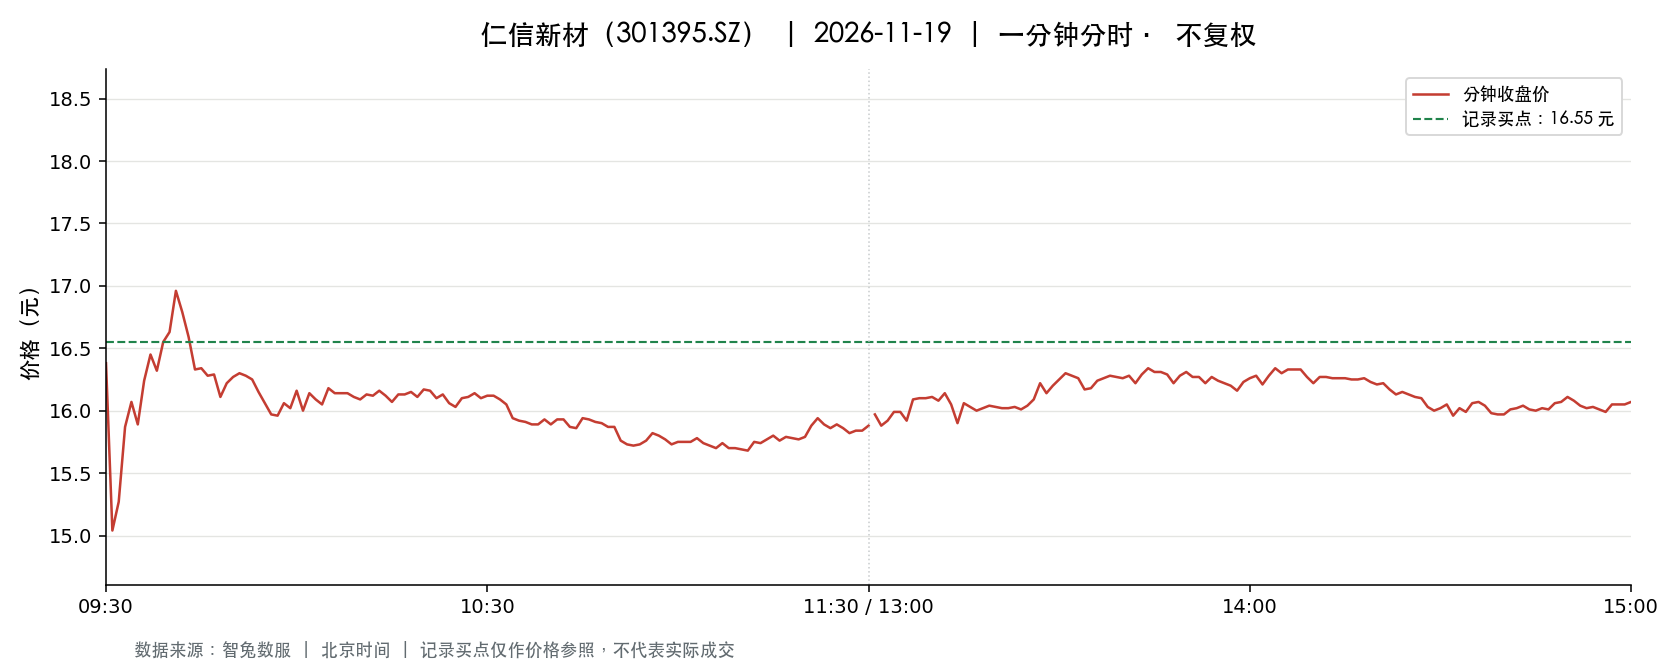

The table this chart was drawn from, first rows:
t, o, h, l, c, v, a, pc, sf
2026-11-19 09:30:00, 16.38, 16.38, 16.38, 16.38, 1617, 2648646, 16.74, 0.0
2026-11-19 09:31:00, 16.29, 16.72, 14.89, 15.04, 17849, 27597183, 16.38, 0.0
2026-11-19 09:32:00, 15.04, 15.4, 14.94, 15.27, 7421, 11230012, 15.04, 0.0
2026-11-19 09:33:00, 15.27, 15.87, 15.27, 15.87, 6651, 10324007, 15.27, 0.0
2026-11-19 09:34:00, 15.85, 16.13, 15.85, 16.07, 5236, 8398902, 15.87, 0.0
2026-11-19 09:35:00, 16.1, 16.1, 15.86, 15.89, 2361, 3774550, 16.07, 0.0
2026-11-19 09:36:00, 15.91, 16.24, 15.91, 16.24, 2705, 4356425, 15.89, 0.0
2026-11-19 09:37:00, 16.26, 16.54, 16.26, 16.45, 6545, 10737171, 16.24, 0.0
2026-11-19 09:38:00, 16.43, 16.43, 16.31, 16.32, 3605, 5890912, 16.45, 0.0
2026-11-19 09:39:00, 16.35, 16.61, 16.35, 16.55, 3287, 5428720, 16.32, 0.0
2026-11-19 09:40:00, 16.56, 16.63, 16.5, 16.63, 2607, 4320546, 16.55, 0.0
2026-11-19 09:41:00, 16.7, 17.0, 16.7, 16.96, 4471, 7541195, 16.63, 0.0
2026-11-19 09:42:00, 16.99, 17.04, 16.74, 16.79, 3520, 5934942, 16.96, 0.0
2026-11-19 09:43:00, 16.79, 16.84, 16.59, 16.59, 2035, 3409640, 16.79, 0.0
2026-11-19 09:44:00, 16.52, 16.61, 16.33, 16.33, 1940, 3196602, 16.59, 0.0
2026-11-19 09:45:00, 16.33, 16.38, 16.31, 16.34, 813.0, 1330041, 16.33, 0.0
2026-11-19 09:46:00, 16.36, 16.36, 16.28, 16.28, 1055, 1722567, 16.34, 0.0
2026-11-19 09:47:00, 16.28, 16.36, 16.28, 16.29, 901.0, 1469019, 16.28, 0.0
2026-11-19 09:48:00, 16.3, 16.3, 16.1, 16.11, 2069, 3340189, 16.29, 0.0
2026-11-19 09:49:00, 16.1, 16.22, 16.08, 16.22, 917.0, 1478937, 16.11, 0.0
2026-11-19 09:50:00, 16.24, 16.29, 16.24, 16.27, 902.0, 1467885, 16.22, 0.0
2026-11-19 09:51:00, 16.27, 16.31, 16.22, 16.3, 878.0, 1428330, 16.27, 0.0
2026-11-19 09:52:00, 16.29, 16.38, 16.26, 16.28, 445.0, 725725, 16.3, 0.0
2026-11-19 09:53:00, 16.28, 16.33, 16.25, 16.25, 550.0, 895350, 16.28, 0.0
2026-11-19 09:54:00, 16.26, 16.27, 16.15, 16.15, 800.0, 1298477, 16.25, 0.0
2026-11-19 09:55:00, 16.16, 16.18, 16.06, 16.06, 1052, 1696798, 16.15, 0.0
2026-11-19 09:56:00, 16.03, 16.03, 15.9, 15.97, 3102, 4950755, 16.06, 0.0
2026-11-19 09:57:00, 15.97, 16.02, 15.94, 15.96, 834.0, 1332016, 15.97, 0.0
2026-11-19 09:58:00, 16.01, 16.07, 16.01, 16.06, 532.0, 852539, 15.96, 0.0
2026-11-19 09:59:00, 16.07, 16.08, 16.01, 16.02, 376.0, 602445, 16.06, 0.0
2026-11-19 10:00:00, 16.01, 16.21, 16.01, 16.16, 1269, 2043779, 16.02, 0.0
2026-11-19 10:01:00, 16.1, 16.1, 16.0, 16.0, 1141, 1828167, 16.16, 0.0
2026-11-19 10:02:00, 16.01, 16.14, 16.01, 16.14, 753.0, 1211042, 16.0, 0.0
2026-11-19 10:03:00, 16.12, 16.14, 16.03, 16.09, 1012, 1627924, 16.14, 0.0
2026-11-19 10:04:00, 16.1, 16.11, 16.05, 16.05, 281.0, 451751, 16.09, 0.0
2026-11-19 10:05:00, 16.14, 16.18, 16.08, 16.18, 979.0, 1576737, 16.05, 0.0
2026-11-19 10:06:00, 16.16, 16.18, 16.14, 16.14, 180.0, 290806, 16.18, 0.0
2026-11-19 10:07:00, 16.13, 16.15, 16.08, 16.14, 362.0, 583302, 16.14, 0.0
2026-11-19 10:08:00, 16.14, 16.15, 16.1, 16.14, 356.0, 573808, 16.14, 0.0
2026-11-19 10:09:00, 16.11, 16.14, 16.05, 16.11, 1115, 1798296, 16.14, 0.0
2026-11-19 10:10:00, 16.15, 16.15, 16.09, 16.09, 149.0, 240198, 16.11, 0.0
2026-11-19 10:11:00, 16.1, 16.14, 16.1, 16.13, 189.0, 304457, 16.09, 0.0
2026-11-19 10:12:00, 16.13, 16.13, 16.12, 16.12, 165.0, 266016, 16.13, 0.0
2026-11-19 10:13:00, 16.12, 16.16, 16.12, 16.16, 125.0, 201605, 16.12, 0.0
2026-11-19 10:14:00, 16.14, 16.15, 16.12, 16.12, 432.0, 697139, 16.16, 0.0
2026-11-19 10:15:00, 16.12, 16.12, 16.07, 16.07, 294.0, 473234, 16.12, 0.0
2026-11-19 10:16:00, 16.08, 16.15, 16.08, 16.13, 472.0, 760386, 16.07, 0.0
2026-11-19 10:17:00, 16.15, 16.17, 16.13, 16.13, 114.0, 184117, 16.13, 0.0
2026-11-19 10:18:00, 16.14, 16.15, 16.11, 16.15, 267.0, 430677, 16.13, 0.0
2026-11-19 10:19:00, 16.15, 16.16, 16.11, 16.11, 136.0, 219484, 16.15, 0.0
2026-11-19 10:20:00, 16.11, 16.17, 16.11, 16.17, 288.0, 464822, 16.11, 0.0
2026-11-19 10:21:00, 16.16, 16.18, 16.16, 16.16, 217.0, 350944, 16.17, 0.0
2026-11-19 10:22:00, 16.16, 16.16, 16.1, 16.1, 432.0, 695895, 16.16, 0.0
2026-11-19 10:23:00, 16.1, 16.13, 16.05, 16.13, 849.0, 1366021, 16.1, 0.0
2026-11-19 10:24:00, 16.12, 16.12, 16.06, 16.06, 239.0, 384985, 16.13, 0.0
2026-11-19 10:25:00, 16.06, 16.08, 16.03, 16.03, 102.0, 163647, 16.06, 0.0
2026-11-19 10:26:00, 16.03, 16.1, 16.03, 16.1, 235.0, 377751, 16.03, 0.0
2026-11-19 10:27:00, 16.1, 16.11, 16.09, 16.11, 204.0, 328499, 16.1, 0.0
2026-11-19 10:28:00, 16.11, 16.15, 16.11, 16.14, 104.0, 167856, 16.11, 0.0
2026-11-19 10:29:00, 16.17, 16.17, 16.1, 16.1, 538.0, 866593, 16.14, 0.0
... 181 more rows
